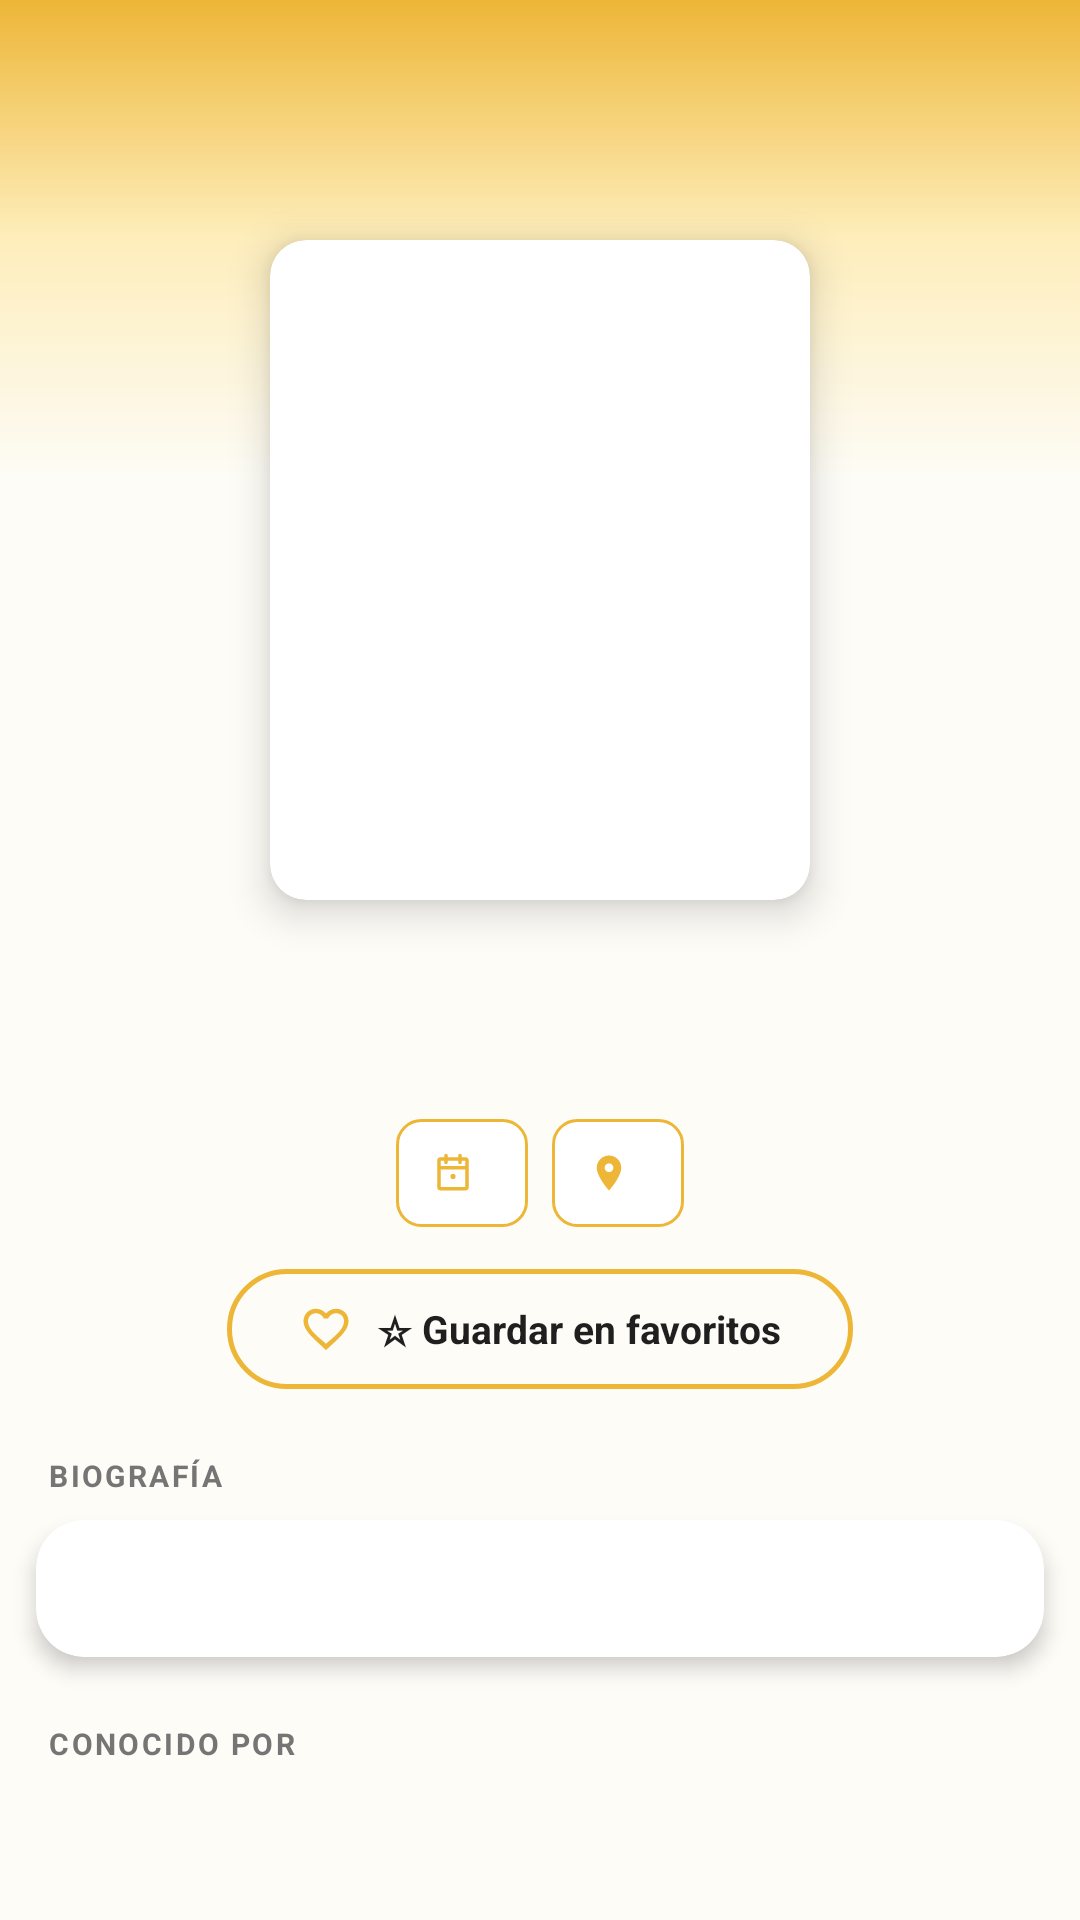

Here is an Android app screen rendered from its layout file. Give the layout XML and the strings, colors and styles it references.
<!-- AndroidManifest.xml: application theme Theme.MovieApp -->
<!-- res/layout/fragment_detalle_persona.xml -->
<?xml version="1.0" encoding="utf-8"?>
<androidx.core.widget.NestedScrollView xmlns:android="http://schemas.android.com/apk/res/android"
    xmlns:app="http://schemas.android.com/apk/res-auto"
    xmlns:tools="http://schemas.android.com/tools"
    android:layout_width="match_parent"
    android:layout_height="match_parent"
    android:background="@color/fondoGrisClaro"
    android:fillViewport="true">

    <androidx.constraintlayout.widget.ConstraintLayout
        android:layout_width="match_parent"
        android:layout_height="wrap_content"
        android:paddingBottom="32dp">

        <ImageView
            android:id="@+id/imgBackdropPersona"
            android:layout_width="0dp"
            android:layout_height="160dp"
            android:contentDescription="@null"
            android:scaleType="centerCrop"
            app:layout_constraintEnd_toEndOf="parent"
            app:layout_constraintStart_toStartOf="parent"
            app:layout_constraintTop_toTopOf="parent"
            tools:src="@color/textoOscuro" />

        <View
            android:id="@+id/backdropOverlay"
            android:layout_width="0dp"
            android:layout_height="160dp"
            android:background="@drawable/gradient_backdrop_bottom"
            app:layout_constraintEnd_toEndOf="parent"
            app:layout_constraintStart_toStartOf="parent"
            app:layout_constraintTop_toTopOf="parent" />

        
        <androidx.cardview.widget.CardView
            android:id="@+id/cardFotoPersona"
            android:layout_width="180dp"
            android:layout_height="220dp"
            android:layout_marginTop="80dp"
            app:cardCornerRadius="12dp"
            app:cardElevation="8dp"
            app:layout_constraintEnd_toEndOf="parent"
            app:layout_constraintStart_toStartOf="parent"
            app:layout_constraintTop_toTopOf="parent">

            <ImageView
                android:id="@+id/imgFotoPersona"
                android:layout_width="match_parent"
                android:layout_height="match_parent"
                android:contentDescription="@string/foto"
                android:scaleType="centerCrop"
                tools:src="@drawable/ic_launcher_foreground" />

        </androidx.cardview.widget.CardView>

        
        <TextView
            android:id="@+id/tvNombrePersona"
            android:layout_width="0dp"
            android:layout_height="wrap_content"
            android:layout_marginStart="16dp"
            android:layout_marginTop="12dp"
            android:layout_marginEnd="16dp"
            android:gravity="center"
            android:textColor="@color/textoOscuro"
            android:textSize="22dp"
            android:textStyle="bold"
            app:layout_constraintEnd_toEndOf="parent"
            app:layout_constraintStart_toStartOf="parent"
            app:layout_constraintTop_toBottomOf="@id/cardFotoPersona"
            tools:text="Cate Blanchett" />

        
        <TextView
            android:id="@+id/tvDepartamento"
            android:layout_width="0dp"
            android:layout_height="wrap_content"
            android:layout_marginStart="16dp"
            android:layout_marginTop="4dp"
            android:layout_marginEnd="16dp"
            android:gravity="center"
            android:textColor="@color/textoGrisMedio"
            android:textSize="13dp"
            app:layout_constraintEnd_toEndOf="parent"
            app:layout_constraintStart_toStartOf="parent"
            app:layout_constraintTop_toBottomOf="@id/tvNombrePersona"
            tools:text="Actuación · Dirección" />

        <LinearLayout
            android:id="@+id/layoutMetaPills"
            android:layout_width="wrap_content"
            android:layout_height="wrap_content"
            android:layout_marginTop="10dp"
            android:gravity="center_vertical"
            android:orientation="horizontal"
            app:layout_constraintEnd_toEndOf="parent"
            app:layout_constraintStart_toStartOf="parent"
            app:layout_constraintTop_toBottomOf="@id/tvDepartamento">

            
            <LinearLayout
                android:layout_width="wrap_content"
                android:layout_height="36dp"
                android:layout_marginEnd="8dp"
                android:background="@drawable/bg_spinner_pill"
                android:gravity="center_vertical"
                android:orientation="horizontal"
                android:paddingHorizontal="12dp">

                <ImageView
                    android:layout_width="14dp"
                    android:layout_height="14dp"
                    android:layout_marginEnd="6dp"
                    android:contentDescription="@null"
                    android:src="@drawable/ic_calendar"
                    app:tint="@color/colorBotonPendientes" />

                <TextView
                    android:id="@+id/tvFechaNacimiento"
                    android:layout_width="wrap_content"
                    android:layout_height="wrap_content"
                    android:textColor="@color/textoOscuro"
                    android:textSize="12dp" />

            </LinearLayout>

            
            <LinearLayout
                android:layout_width="wrap_content"
                android:layout_height="36dp"
                android:background="@drawable/bg_spinner_pill"
                android:gravity="center_vertical"
                android:orientation="horizontal"
                android:paddingHorizontal="12dp">

                <ImageView
                    android:layout_width="14dp"
                    android:layout_height="14dp"
                    android:layout_marginEnd="6dp"
                    android:contentDescription="@null"
                    android:src="@drawable/ic_location"
                    app:tint="@color/colorBotonPendientes" />

                <TextView
                    android:id="@+id/tvLugarNacimiento"
                    android:layout_width="wrap_content"
                    android:layout_height="wrap_content"
                    android:textColor="@color/textoOscuro"
                    android:textSize="12dp" />

            </LinearLayout>

        </LinearLayout>

        
        <LinearLayout
            android:id="@+id/btnFavoritoPersona"
            android:layout_width="wrap_content"
            android:layout_height="40dp"
            android:layout_marginTop="14dp"
            android:background="@drawable/btn_outline_dorado"
            android:gravity="center_vertical"
            android:orientation="horizontal"
            android:paddingHorizontal="24dp"
            app:layout_constraintEnd_toEndOf="parent"
            app:layout_constraintStart_toStartOf="parent"
            app:layout_constraintTop_toBottomOf="@id/layoutMetaPills">

            <ImageView
                android:id="@+id/iconFavorito"
                android:layout_width="18dp"
                android:layout_height="18dp"
                android:layout_marginEnd="8dp"
                android:contentDescription="@null"
                android:src="@drawable/ic_heart_outline"
                app:tint="@color/colorBotonPendientes" />

            <TextView
                android:id="@+id/tvTextoFavorito"
                android:layout_width="wrap_content"
                android:layout_height="wrap_content"
                android:text="@string/guardarEnFav"
                android:textColor="@color/textoOscuro"
                android:textSize="13dp"
                android:textStyle="bold" />

        </LinearLayout>

        
        <TextView
            android:id="@+id/labelBio"
            android:layout_width="0dp"
            android:layout_height="wrap_content"
            android:layout_marginStart="16dp"
            android:layout_marginTop="22dp"
            android:layout_marginEnd="16dp"
            android:letterSpacing="0.08"
            android:text="@string/bio"
            android:textAllCaps="true"
            android:textColor="@color/textoGrisMedio"
            android:textSize="10dp"
            android:textStyle="bold"
            app:layout_constraintEnd_toEndOf="parent"
            app:layout_constraintStart_toStartOf="parent"
            app:layout_constraintTop_toBottomOf="@id/btnFavoritoPersona" />

        <androidx.cardview.widget.CardView
            android:id="@+id/cardBiografia"
            android:layout_width="0dp"
            android:layout_height="wrap_content"
            android:layout_marginStart="12dp"
            android:layout_marginTop="8dp"
            android:layout_marginEnd="12dp"
            app:cardBackgroundColor="@color/white"
            app:cardCornerRadius="16dp"
            app:cardElevation="4dp"
            app:layout_constraintEnd_toEndOf="parent"
            app:layout_constraintStart_toStartOf="parent"
            app:layout_constraintTop_toBottomOf="@id/labelBio">

            <LinearLayout
                android:layout_width="match_parent"
                android:layout_height="wrap_content"
                android:orientation="vertical"
                android:padding="14dp">

                <TextView
                    android:id="@+id/tvBiografia"
                    android:layout_width="match_parent"
                    android:layout_height="wrap_content"
                    android:ellipsize="end"
                    android:lineSpacingExtra="3dp"
                    android:maxLines="4"
                    android:textColor="@color/textoOscuro"
                    android:textSize="13dp" />

                <TextView
                    android:id="@+id/tvLeerMas"
                    android:layout_width="wrap_content"
                    android:layout_height="wrap_content"
                    android:layout_marginTop="6dp"
                    android:text="@string/leerMas"
                    android:textColor="@color/colorBotonPendientes"
                    android:textSize="12dp"
                    android:textStyle="bold"
                    android:visibility="gone" />

            </LinearLayout>

        </androidx.cardview.widget.CardView>

        
        <TextView
            android:id="@+id/labelObras"
            android:layout_width="0dp"
            android:layout_height="wrap_content"
            android:layout_marginStart="16dp"
            android:layout_marginTop="22dp"
            android:layout_marginEnd="16dp"
            android:letterSpacing="0.08"
            android:text="@string/conocidoPor"
            android:textAllCaps="true"
            android:textColor="@color/textoGrisMedio"
            android:textSize="10dp"
            android:textStyle="bold"
            app:layout_constraintEnd_toEndOf="parent"
            app:layout_constraintStart_toStartOf="parent"
            app:layout_constraintTop_toBottomOf="@id/cardBiografia" />

        <androidx.recyclerview.widget.RecyclerView
            android:id="@+id/rvObrasPersona"
            android:layout_width="0dp"
            android:layout_height="wrap_content"
            android:layout_marginTop="8dp"
            android:clipToPadding="false"
            android:nestedScrollingEnabled="false"
            android:orientation="horizontal"
            android:paddingHorizontal="12dp"
            android:paddingBottom="4dp"
            app:layoutManager="androidx.recyclerview.widget.LinearLayoutManager"
            app:layout_constraintBottom_toBottomOf="parent"
            app:layout_constraintEnd_toEndOf="parent"
            app:layout_constraintStart_toStartOf="parent"
            app:layout_constraintTop_toBottomOf="@id/labelObras" />

    </androidx.constraintlayout.widget.ConstraintLayout>

</androidx.core.widget.NestedScrollView>
<!-- resources referenced by this layout -->
<resources>
  <color name="colorBotonPendientes">#EDB637</color>
  <color name="fondoGrisClaro">#FDFCF7</color>
  <color name="textoGrisMedio">#757575</color>
  <color name="textoOscuro">#1F1F1F</color>
  <color name="white">#FFFFFFFF</color>
  <!-- drawable bg_spinner_pill (drawable) -->
  <?xml version="1.0" encoding="utf-8"?>
  <shape xmlns:android="http://schemas.android.com/apk/res/android"
      android:shape="rectangle">
      <solid android:color="@color/white"/>
      <corners android:radius="8dp"/>
      <stroke
          android:width="1dp"
          android:color="@color/colorBotonPendientes"/>
  </shape>
  <!-- drawable btn_outline_dorado (drawable) -->
  <?xml version="1.0" encoding="utf-8"?>
  <shape xmlns:android="http://schemas.android.com/apk/res/android"
      android:shape="rectangle">
      <solid android:color="@android:color/transparent"/>
      <corners android:radius="20dp"/>
      <stroke android:width="1.5dp" android:color="@color/amarilloDorado"/>
  </shape>
  <!-- drawable gradient_backdrop_bottom (drawable) -->
  <?xml version="1.0" encoding="utf-8"?>
  <shape xmlns:android="http://schemas.android.com/apk/res/android">
  
      <gradient
          android:angle="270"
          android:type="linear"
          android:startColor="@color/amarilloDoradoDegradado"
          android:centerColor="@color/fondoClaro50"
          android:endColor="@color/fondoClaroTransparente" />
  
  </shape>
  <string name="bio">Biografía</string>
  <string name="conocidoPor">Conocido por</string>
  <string name="foto">Foto</string>
  <string name="guardarEnFav">☆ Guardar en favoritos</string>
  <string name="leerMas">Leer más</string>
  <style name="Theme.MovieApp" parent="Base.Theme.MovieApp" />
  <color name="amarilloDorado">#EDB637</color>
  <color name="amarilloDoradoDegradado">#EDB637</color>
  <color name="fondoClaro50">#80FFE082</color>
  <color name="fondoClaroTransparente">#00FDFCF7</color>
  <color name="negroSecundario">#44000000</color>
  <color name="negroIconos">#000000</color>
  <color name="colorFondoMenu">#FFFFFF</color>
  <style name="SpinnerDropDownItem" parent="android:Widget.TextView.SpinnerItem">
          <item name="android:layout">@layout/item_spinner_dropdown</item>
          <item name="android:textSize">13sp</item>
          <item name="android:textColor">@color/textoOscuro</item>
          <item name="android:paddingStart">16dp</item>
          <item name="android:paddingEnd">16dp</item>
          <item name="android:paddingTop">14dp</item>
          <item name="android:paddingBottom">14dp</item>
      </style>
  <style name="SpinnerDropDownList" parent="android:Widget.ListView.DropDown">
          <item name="android:background">@drawable/bg_spinner_popup</item>
          <item name="android:divider">@color/fondoGrisClaro</item>
          <item name="android:dividerHeight">0.5dp</item>
      </style>
  <style name="SpinnerOrden" parent="Widget.AppCompat.Spinner">
          <item name="android:background">@null</item>
          <item name="overlapAnchor">false</item>
      </style>
  <color name="fondoAmarilloClaro">#FFF3D0</color>
  <color name="fondoBlanco">#FFFFFF</color>
  <color name="textoNegro">#212121</color>
  <color name="lineaMenu">#E0E0E0</color>
  <dimen name="dialog_width">400dp</dimen>
  <style name="ShapeDialog">
          <item name="cornerFamily">rounded</item>
          <item name="cornerSize">20dp</item>
      </style>
  <style name="DialogBotonPositivo" parent="Widget.Material3.Button.TextButton.Dialog">
          <item name="android:textColor">@color/amarilloDorado</item>
          <item name="android:textStyle">bold</item>
          <item name="android:textAllCaps">false</item>
          <item name="android:textSize">14sp</item>
      </style>
  <style name="DialogBotonNegativo" parent="Widget.Material3.Button.TextButton.Dialog">
          <item name="android:textColor">@color/textoGrisMedio</item>
          <item name="android:textAllCaps">false</item>
          <item name="android:textSize">14sp</item>
      </style>
</resources>
